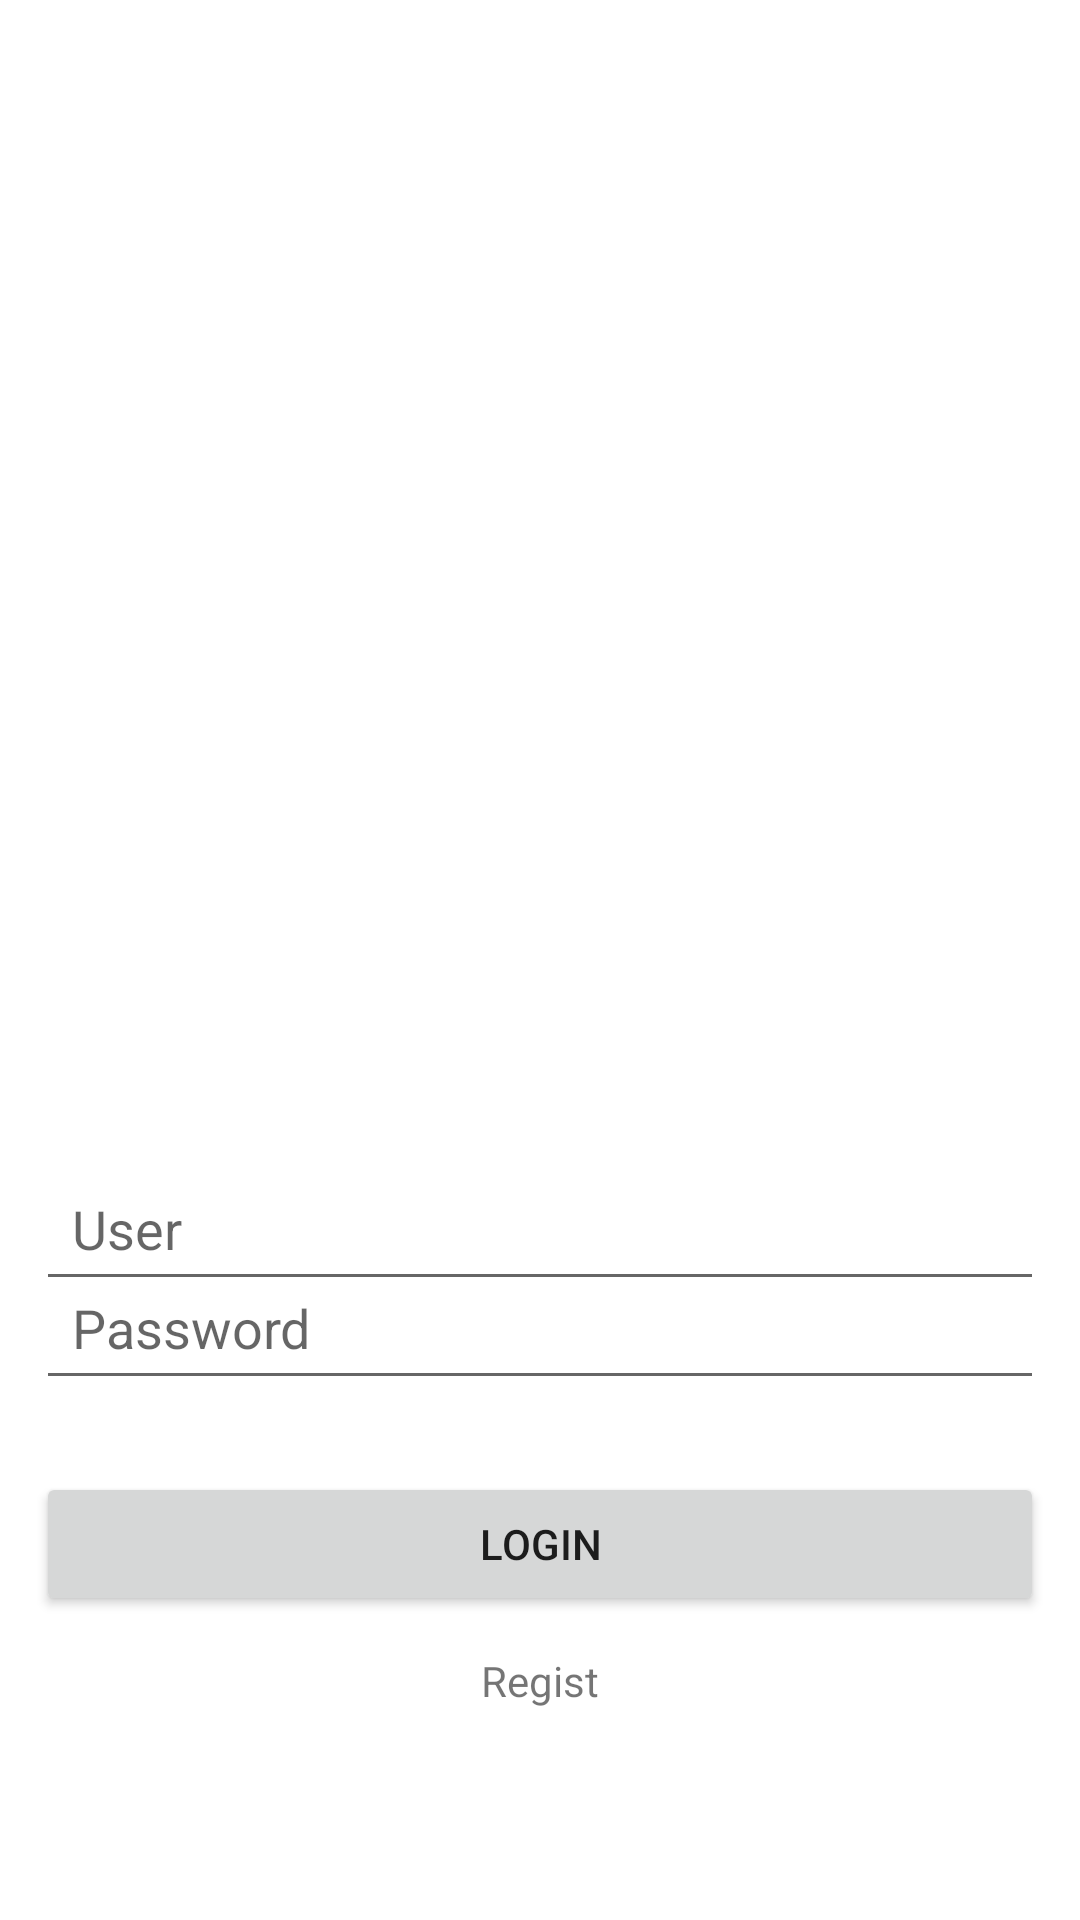

The Android layout XML behind this screen, and the referenced resources:
<!-- AndroidManifest.xml: application theme Theme.Bai1 -->
<!-- res/layout/login_constraint.xml -->
<?xml version="1.0" encoding="utf-8"?>
<androidx.constraintlayout.widget.ConstraintLayout xmlns:android="http://schemas.android.com/apk/res/android"
    android:layout_width="match_parent"
    android:layout_height="match_parent"
    xmlns:app="http://schemas.android.com/apk/res-auto">


    <androidx.constraintlayout.widget.Guideline
        android:layout_width="wrap_content"
        android:layout_height="wrap_content"
        android:id="@+id/guild_top"
        android:orientation="horizontal"
        app:layout_constraintGuide_percent="0.5"
        />
    <androidx.constraintlayout.widget.Guideline
        android:layout_width="wrap_content"
        android:layout_height="wrap_content"
        android:id="@+id/guild_form"
        android:orientation="horizontal"
        app:layout_constraintGuide_percent="0.55"
        />
    <androidx.constraintlayout.widget.Guideline
        android:layout_width="wrap_content"
        android:layout_height="wrap_content"
        android:id="@+id/guild_bot"
        android:orientation="horizontal"
        app:layout_constraintGuide_percent="0.89"
        />
    <ImageView
        android:layout_width="0dp"
        android:layout_height="0dp"
        android:id="@+id/img"
        android:src="@drawable/img_3"
        android:scaleType="centerCrop"
        app:layout_constraintTop_toTopOf="parent"
        app:layout_constraintBottom_toTopOf="@id/guild_top"
        app:layout_constraintStart_toStartOf="parent"
        app:layout_constraintEnd_toEndOf="parent"
        />
    <EditText
        android:hint="User"
        android:layout_width="0dp"
        android:layout_height="wrap_content"
        app:layout_constraintTop_toTopOf="@id/guild_form"
        app:layout_constraintStart_toStartOf="parent"
        app:layout_constraintEnd_toEndOf="parent"
        app:layout_constraintBottom_toBottomOf="@id/txt2"
        android:id="@+id/txt1"
        android:padding="12dp"
        android:layout_margin="12dp"
        />
    <EditText
        android:hint="Password"
        android:layout_width="0dp"
        android:layout_height="wrap_content"
        app:layout_constraintTop_toBottomOf="@id/txt1"
        app:layout_constraintStart_toStartOf="parent"
        app:layout_constraintEnd_toEndOf="parent"
        app:layout_constraintBottom_toTopOf="@id/btn"
        android:id="@+id/txt2"
        android:padding="12dp"
        android:layout_margin="12dp"
        />
    <Button
        android:layout_width="0dp"
        android:layout_height="wrap_content"
        app:layout_constraintTop_toBottomOf="@id/txt2"
        app:layout_constraintStart_toStartOf="parent"
        app:layout_constraintEnd_toEndOf="parent"
        app:layout_constraintBottom_toTopOf="@id/txtview"
        android:id="@+id/btn"
        android:text="Login"
        android:padding="12dp"
        android:layout_margin="12dp"
        />
    <TextView
        android:layout_width="wrap_content"
        android:layout_height="wrap_content"
        app:layout_constraintTop_toBottomOf="@id/btn"
        app:layout_constraintStart_toStartOf="parent"
        app:layout_constraintEnd_toEndOf="parent"
        app:layout_constraintBottom_toBottomOf="@+id/guild_bot"
        android:id="@+id/txtview"
        android:text="Regist"
        />


</androidx.constraintlayout.widget.ConstraintLayout>
<!-- resources referenced by this layout -->
<resources>
  <style name="Theme.Bai1" parent="Theme.MaterialComponents.DayNight.NoActionBar">
          
          <item name="colorPrimary">@color/purple_500</item>
          <item name="colorPrimaryVariant">@color/purple_700</item>
          <item name="colorOnPrimary">@color/white</item>
          
          <item name="colorSecondary">@color/teal_200</item>
          <item name="colorSecondaryVariant">@color/teal_700</item>
          <item name="colorOnSecondary">@color/black</item>
          
          <item name="android:statusBarColor">?attr/colorPrimaryVariant</item>
          
      </style>
  <!-- not gathered from this repository: default colours our renderer supplied (Android Studio template values) -->
  <color name="purple_500">#FF6200EE</color>
  <color name="purple_700">#FF3700B3</color>
  <color name="teal_200">#FF03DAC5</color>
  <color name="teal_700">#FF018786</color>
  <color name="black">#FF000000</color>
  <color name="white">#FFFFFFFF</color>
</resources>
